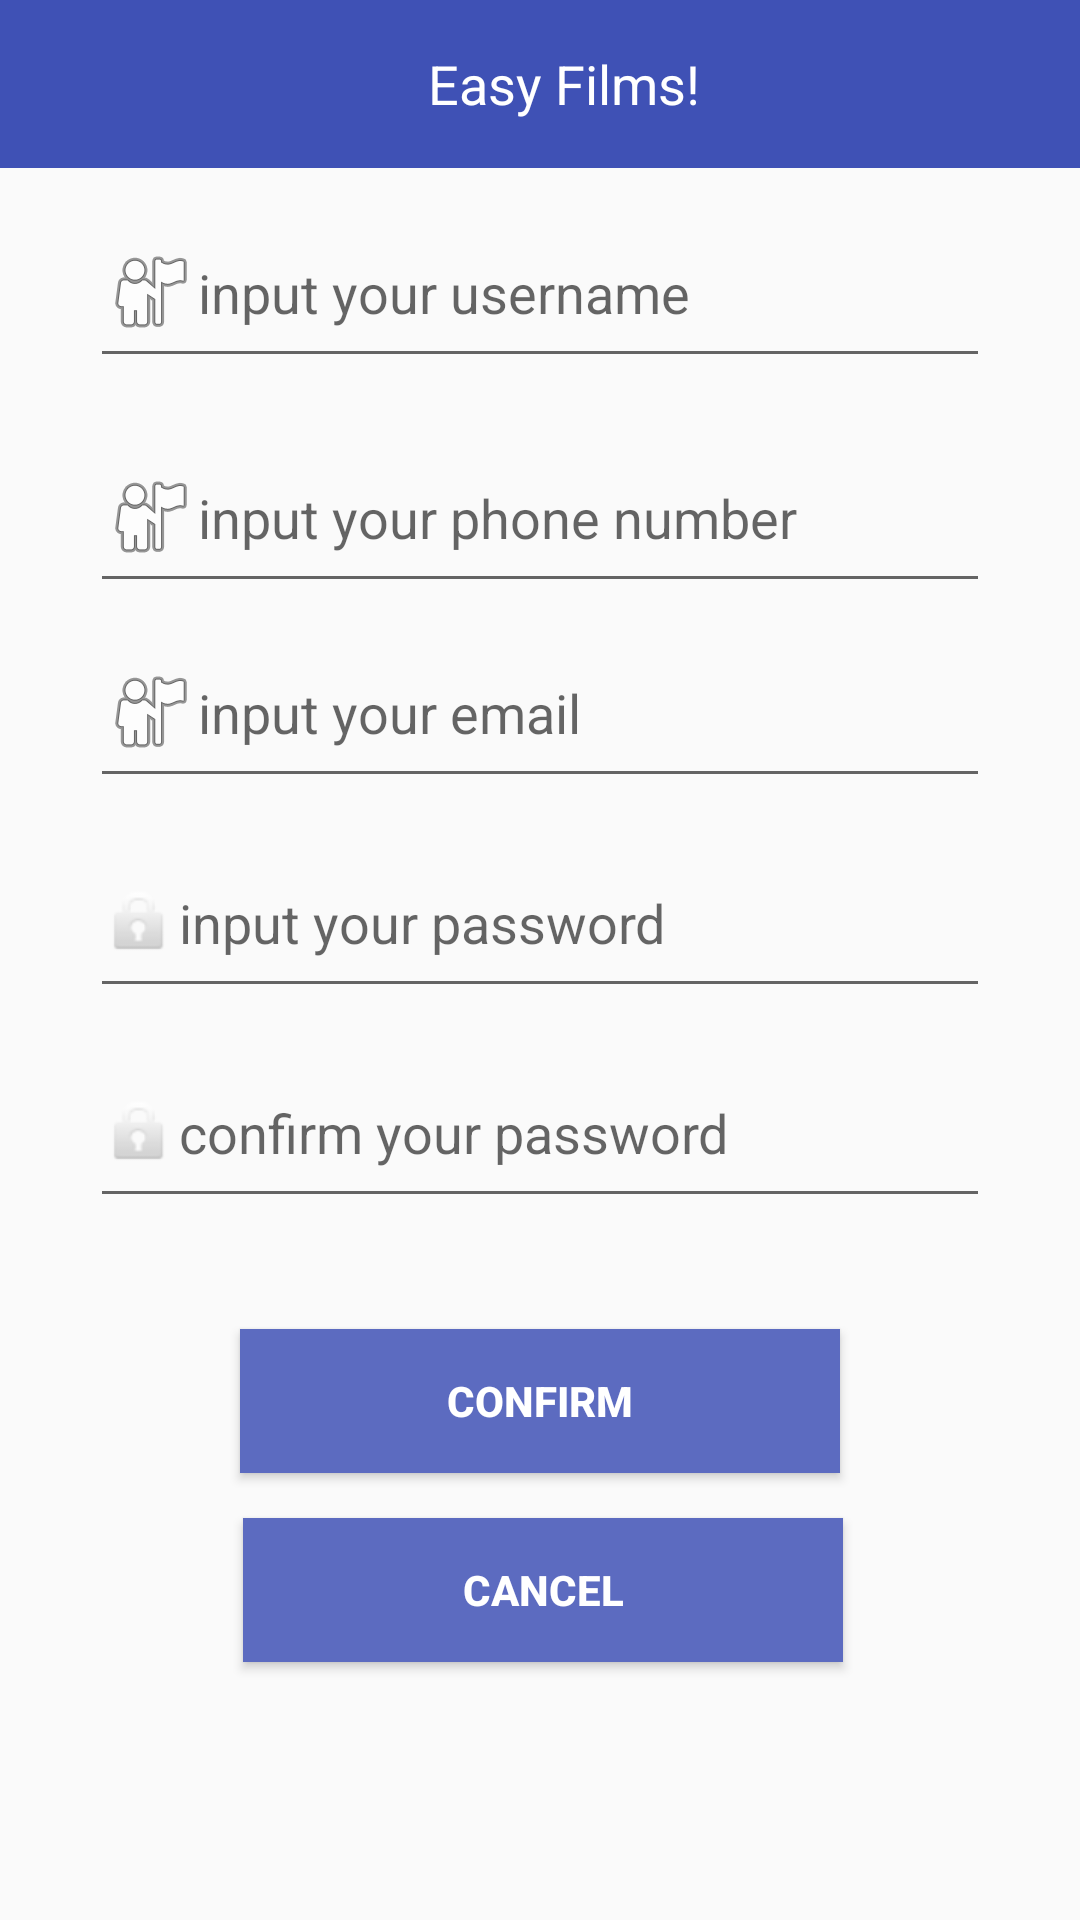

Reconstruct the res/layout file that produces this screen, plus the resources it refers to.
<!-- AndroidManifest.xml: application theme AppTheme -->
<!-- res/layout/register_activity.xml -->
<?xml version="1.0" encoding="utf-8"?>
<RelativeLayout xmlns:android="http://schemas.android.com/apk/res/android"

    android:layout_width="match_parent"
    android:layout_height="match_parent"

    android:weightSum="1">
    <include
        android:id="@+id/nav"
        layout="@layout/navigation" />

    <EditText
    android:drawableLeft="@android:drawable/ic_menu_myplaces"
    android:layout_width="wrap_content"
    android:layout_height="60dp"
    android:layout_marginTop="66dp"
    android:inputType="textPersonName"
    android:ems="10"
    android:id="@+id/resetpwd_edit_name"
    android:layout_alignParentTop="true"
    android:hint="input your username"
    android:layout_alignLeft="@+id/resetpwd_edit_pwd_new"
    android:layout_alignStart="@+id/resetpwd_edit_pwd_new"
    android:layout_alignRight="@+id/resetpwd_edit_pwd_new"
    android:layout_alignEnd="@+id/resetpwd_edit_pwd_new" />

    <EditText
        android:id="@+id/phone_number"
        android:layout_width="wrap_content"
        android:layout_height="60dp"
        android:layout_below="@id/resetpwd_edit_name"
        android:layout_alignStart="@+id/resetpwd_edit_pwd_new"
        android:layout_alignLeft="@+id/resetpwd_edit_pwd_new"
        android:layout_alignEnd="@+id/resetpwd_edit_pwd_new"
        android:layout_alignRight="@+id/resetpwd_edit_pwd_new"
        android:layout_alignParentTop="true"
        android:layout_marginStart="0dp"
        android:layout_marginLeft="0dp"
        android:layout_marginTop="141dp"
        android:layout_marginEnd="0dp"
        android:layout_marginRight="0dp"
        android:drawableLeft="@android:drawable/ic_menu_myplaces"
        android:ems="10"
        android:hint="input your phone number"
        android:inputType="textPhonetic" />

    <EditText
        android:id="@+id/resetpwd_edit_email"
        android:layout_width="wrap_content"
        android:layout_height="60dp"
        android:layout_below="@id/phone_number"
        android:layout_alignStart="@+id/resetpwd_edit_pwd_new"
        android:layout_alignLeft="@+id/resetpwd_edit_pwd_new"
        android:layout_alignEnd="@+id/resetpwd_edit_pwd_new"
        android:layout_alignRight="@+id/resetpwd_edit_pwd_new"
        android:layout_alignParentTop="true"
        android:layout_marginStart="0dp"
        android:layout_marginLeft="0dp"
        android:layout_marginTop="206dp"
        android:layout_marginEnd="0dp"
        android:layout_marginRight="0dp"
        android:drawableLeft="@android:drawable/ic_menu_myplaces"
        android:ems="10"
        android:hint="input your email" />

    

    <EditText
        android:id="@+id/resetpwd_edit_pwd_old"
        android:layout_width="300dp"
        android:layout_height="60dp"
        android:layout_below="@+id/resetpwd_edit_email"
        android:layout_alignStart="@+id/resetpwd_edit_name"
        android:layout_alignLeft="@+id/resetpwd_edit_name"
        android:layout_alignEnd="@+id/resetpwd_edit_name"
        android:layout_alignRight="@+id/resetpwd_edit_name"
        android:layout_marginStart="0dp"
        android:layout_marginLeft="0dp"
        android:layout_marginTop="10dp"
        android:layout_marginEnd="0dp"
        android:layout_marginRight="0dp"
        android:autofillHints=""
        android:drawableLeft="@android:drawable/ic_lock_idle_lock"
        android:ems="10"
        android:hint="input your password"
        android:inputType="textPassword" />

    <Button
        android:id="@+id/personalcenter_btn_cancel"
        android:layout_width="200dp"
        android:layout_height="wrap_content"
        android:layout_below="@+id/register_btn_sure"
        android:layout_alignStart="@+id/register_btn_sure"
        android:layout_alignLeft="@+id/register_btn_sure"
        android:layout_marginStart="1dp"
        android:layout_marginLeft="1dp"
        android:layout_marginTop="15dp"
        android:background="#5C6BC0"
        android:text="cancel"
        android:textColor="#FFFFFF"
        android:textStyle="bold" />

    <EditText
        android:id="@+id/resetpwd_edit_pwd_new"
        android:layout_width="300dp"
        android:layout_height="60dp"
        android:layout_below="@+id/resetpwd_edit_pwd_old"
        android:layout_centerHorizontal="true"
        android:layout_margin="10dp"
        android:layout_marginTop="9dp"
        android:drawableLeft="@android:drawable/ic_lock_idle_lock"
        android:ems="10"
        android:hint="confirm your password"
        android:inputType="textPassword" />

    <Button
        android:id="@+id/register_btn_sure"
        android:layout_width="200dp"
        android:layout_height="wrap_content"
        android:layout_below="@+id/resetpwd_edit_pwd_new"
        android:layout_alignStart="@+id/resetpwd_edit_pwd_new"
        android:layout_alignLeft="@+id/resetpwd_edit_pwd_new"
        android:layout_marginStart="50dp"
        android:layout_marginLeft="50dp"
        android:layout_marginTop="27dp"
        android:background="#5C6BC0"
        android:text="confirm"
        android:textColor="#FFFFFF"
        android:textStyle="bold" />



</RelativeLayout>
<!-- res/layout/navigation.xml (included above) -->
<?xml version="1.0" encoding="utf-8"?>
<LinearLayout xmlns:android="http://schemas.android.com/apk/res/android"
    xmlns:app="http://schemas.android.com/apk/res-auto"
    android:layout_width="match_parent"
    android:layout_height="match_parent"
    android:orientation="vertical">

    <androidx.appcompat.widget.Toolbar
        android:id="@+id/main_toolbar"
        android:layout_width="match_parent"
        android:layout_height="wrap_content"
        android:minHeight="?attr/actionBarSize"
        android:background="?attr/colorPrimary"
        app:theme="@style/MyCustomToolBarStyle">

        <TextView
            android:id="@+id/toolbar_title"
            android:text="Easy Films!"
            android:textColor="#FFFFFF"
            android:layout_width="match_parent"
            android:layout_height="wrap_content"
            android:gravity="center"
            android:textSize="18sp"/>

    </androidx.appcompat.widget.Toolbar>


</LinearLayout>
<!-- resources referenced by this layout -->
<resources>
  <style name="MyCustomToolBarStyle" parent="ThemeOverlay.AppCompat.Light">
          <item name="android:textColorPrimary">@android:color/white</item>
          <item name="android:textColorSecondary">@android:color/white</item>
          <item name="android:textColor">@android:color/white</item>
      </style>
  <style name="AppTheme" parent="Theme.AppCompat.Light.NoActionBar">
          
          <item name="colorPrimary">@color/colorPrimary</item>
          <item name="colorPrimaryDark">@color/colorPrimaryDark</item>
          <item name="colorAccent">@color/colorAccent</item>
            </style>
  <color name="colorPrimary">#3f51b5</color>
  <color name="colorPrimaryDark">#283593</color>
  <color name="colorAccent">#FF4081</color>
</resources>
